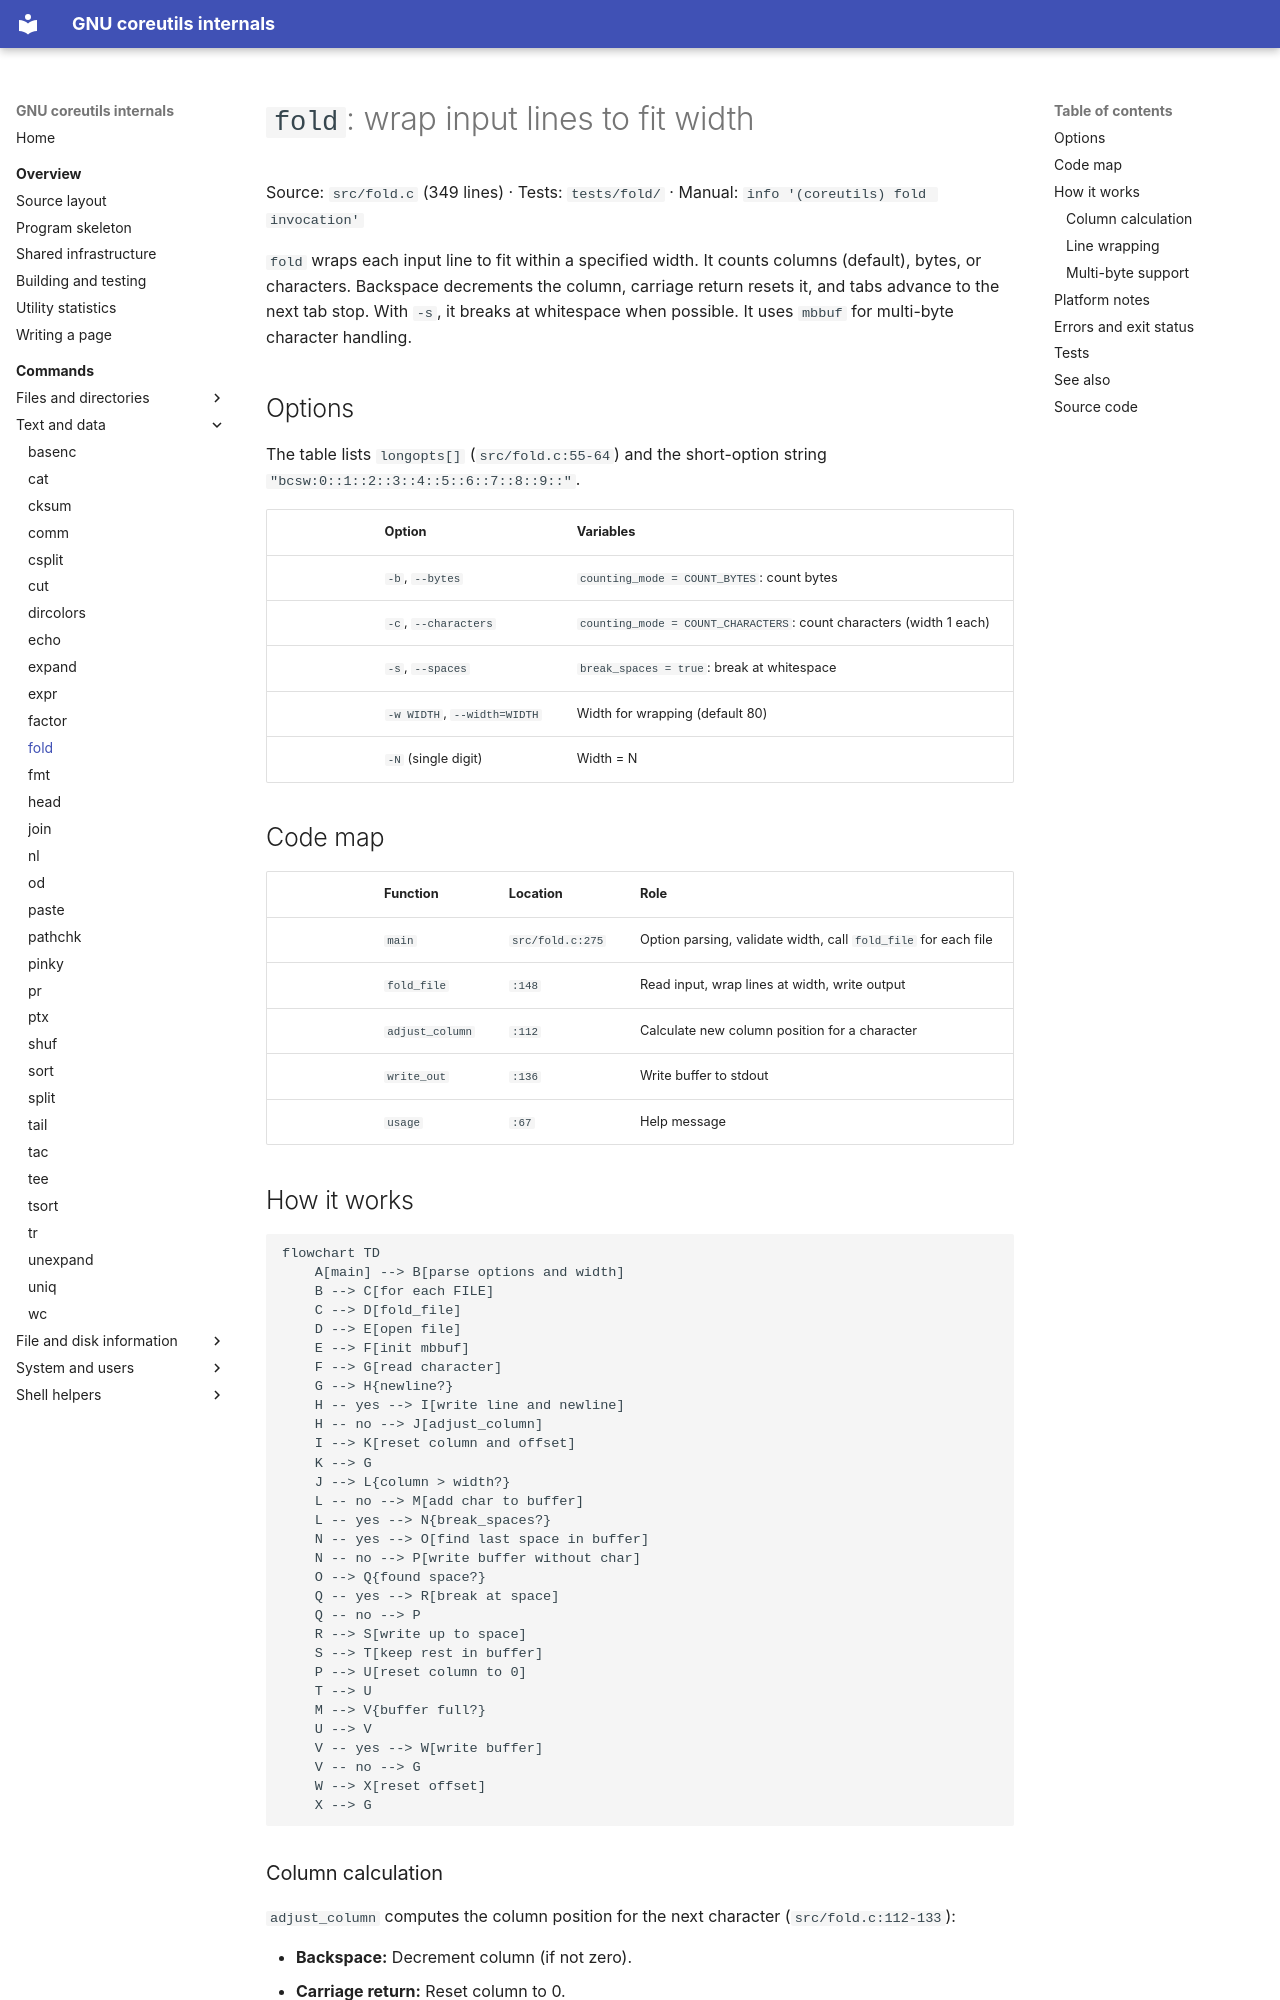

repository: andrewh/coreutils · page: commands/fold/index.html · generator: mkdocs

# `fold`: wrap input lines to fit width

Source: `src/fold.c` (349 lines) · Tests: `tests/fold/` ·
Manual: `info '(coreutils) fold invocation'`

`fold` wraps each input line to fit within a specified width. It counts columns
(default), bytes, or characters. Backspace decrements the column, carriage return
resets it, and tabs advance to the next tab stop. With `-s`, it breaks at
whitespace when possible. It uses `mbbuf` for multi-byte character handling.

## Options

The table lists `longopts[]` (`src/fold.c:55-64`) and the short-option
string `"bcsw:0::1::2::3::4::5::6::7::8::9::"`.

|| Option | Variables |
||---|---|
|| `-b`, `--bytes` | `counting_mode = COUNT_BYTES`: count bytes |
|| `-c`, `--characters` | `counting_mode = COUNT_CHARACTERS`: count characters (width 1 each) |
|| `-s`, `--spaces` | `break_spaces = true`: break at whitespace |
|| `-w WIDTH`, `--width=WIDTH` | Width for wrapping (default 80) |
|| `-N` (single digit) | Width = N |

## Code map

|| Function | Location | Role |
||---|---|---|
|| `main` | `src/fold.c:275` | Option parsing, validate width, call `fold_file` for each file |
|| `fold_file` | `:148` | Read input, wrap lines at width, write output |
|| `adjust_column` | `:112` | Calculate new column position for a character |
|| `write_out` | `:136` | Write buffer to stdout |
|| `usage` | `:67` | Help message |

## How it works

```mermaid
flowchart TD
    A[main] --> B[parse options and width]
    B --> C[for each FILE]
    C --> D[fold_file]
    D --> E[open file]
    E --> F[init mbbuf]
    F --> G[read character]
    G --> H{newline?}
    H -- yes --> I[write line and newline]
    H -- no --> J[adjust_column]
    I --> K[reset column and offset]
    K --> G
    J --> L{column > width?}
    L -- no --> M[add char to buffer]
    L -- yes --> N{break_spaces?}
    N -- yes --> O[find last space in buffer]
    N -- no --> P[write buffer without char]
    O --> Q{found space?}
    Q -- yes --> R[break at space]
    Q -- no --> P
    R --> S[write up to space]
    S --> T[keep rest in buffer]
    P --> U[reset column to 0]
    T --> U
    M --> V{buffer full?}
    U --> V
    V -- yes --> W[write buffer]
    V -- no --> G
    W --> X[reset offset]
    X --> G
```
